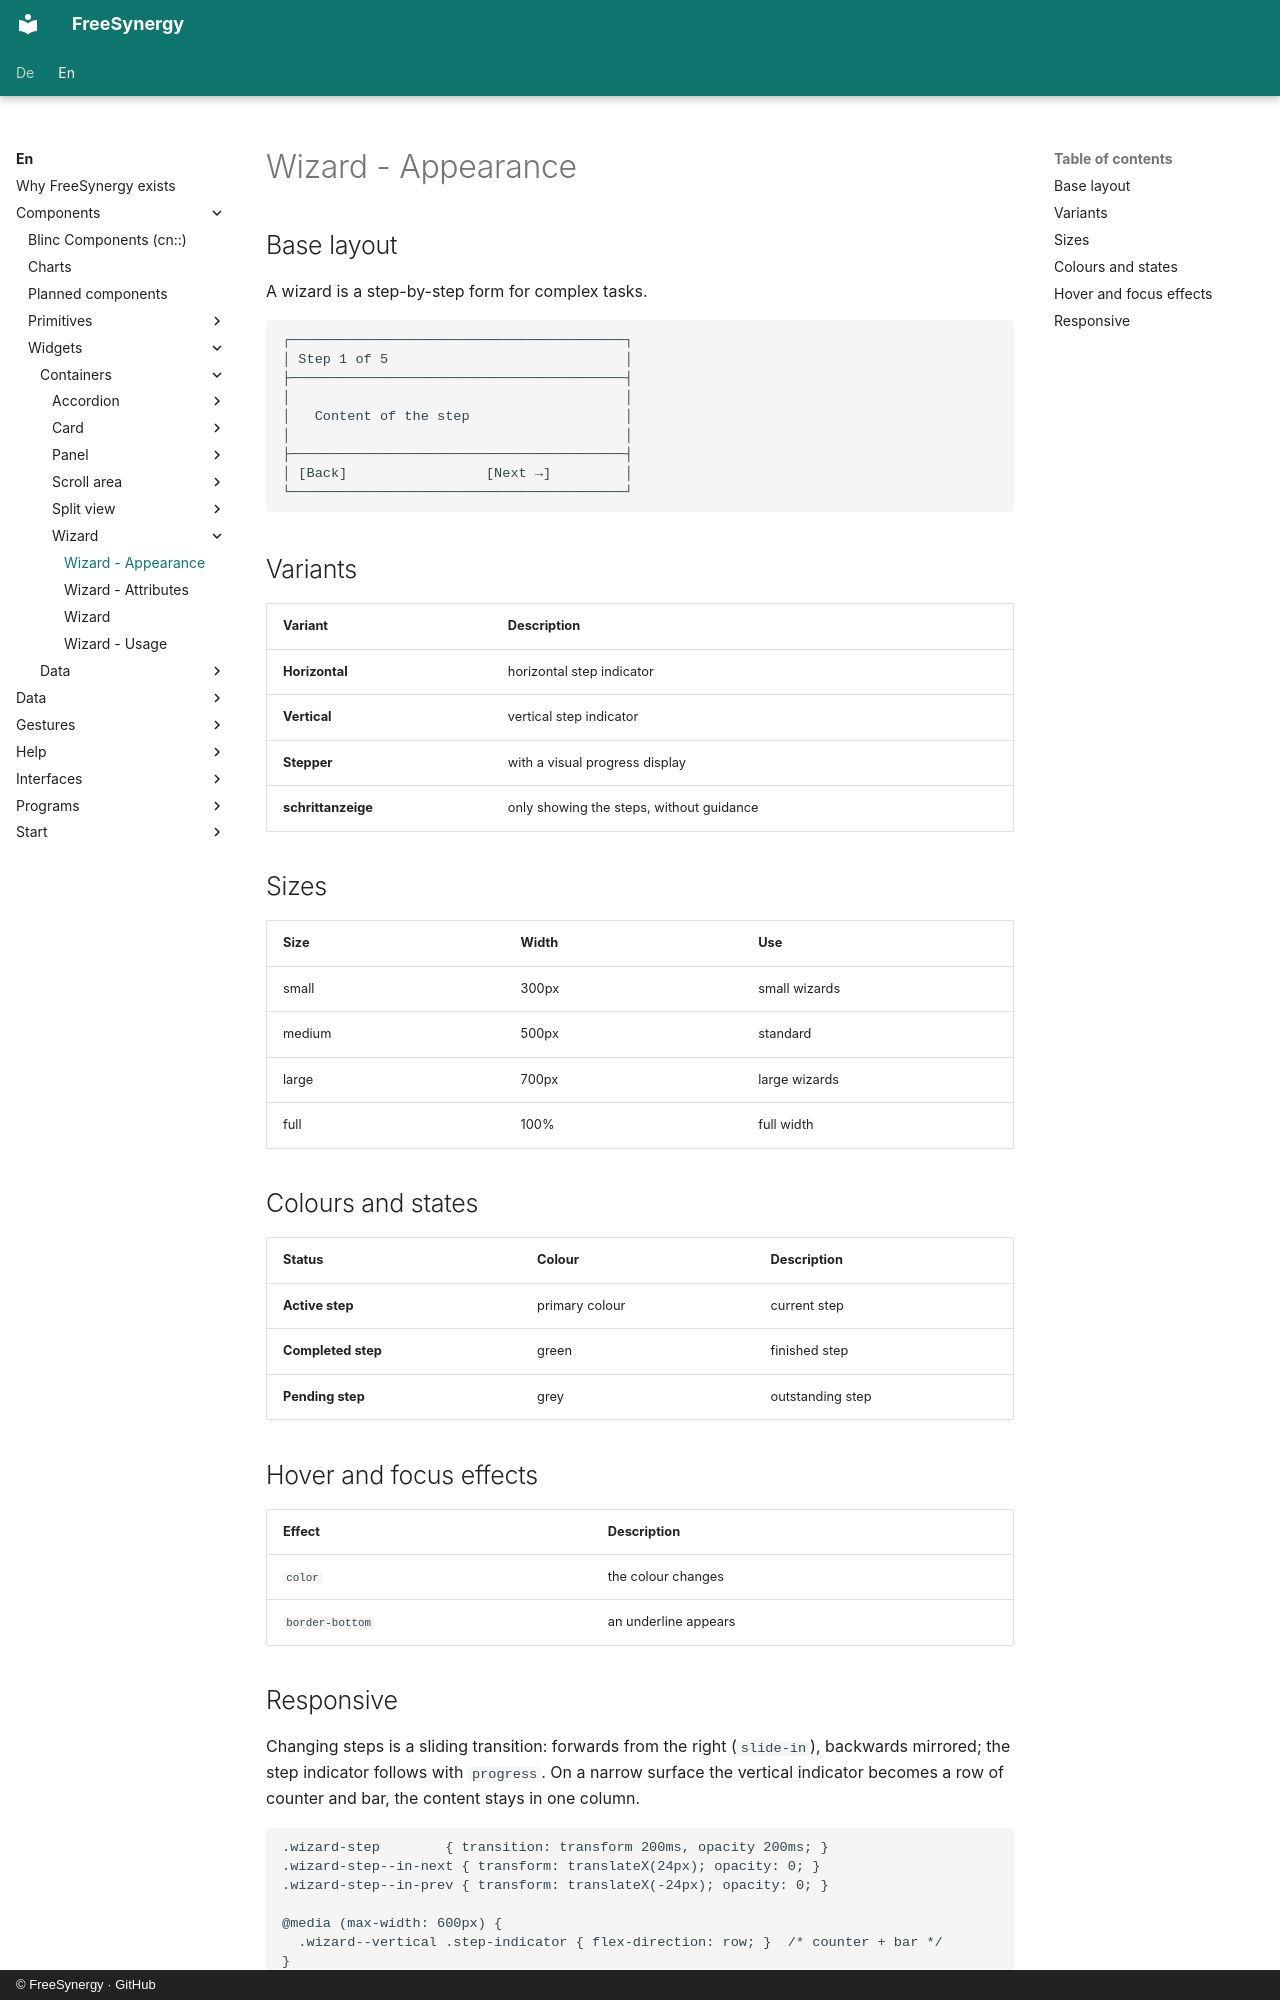

repository: FreeSynergy/fs-documentation · page: en/components/widgets/containers/wizard/appearance/index.html · generator: mkdocs · copyright: © FreeSynergy · GitHub

# Wizard - Appearance

## Base layout
A wizard is a step-by-step form for complex tasks.

```
┌─────────────────────────────────────────┐
│ Step 1 of 5                             │
├─────────────────────────────────────────┤
│                                         │
│   Content of the step                   │
│                                         │
├─────────────────────────────────────────┤
│ [Back]                 [Next →]         │
└─────────────────────────────────────────┘
```

## Variants

| Variant | Description |
|---------|-------------|
| **Horizontal** | horizontal step indicator |
| **Vertical** | vertical step indicator |
| **Stepper** | with a visual progress display |
| **schrittanzeige** | only showing the steps, without guidance |

## Sizes

| Size | Width | Use |
|------|-------|-----|
| small | 300px | small wizards |
| medium | 500px | standard |
| large | 700px | large wizards |
| full | 100% | full width |

## Colours and states

| Status | Colour | Description |
|--------|--------|-------------|
| **Active step** | primary colour | current step |
| **Completed step** | green | finished step |
| **Pending step** | grey | outstanding step |

## Hover and focus effects

| Effect | Description |
|--------|-------------|
| `color` | the colour changes |
| `border-bottom` | an underline appears |
